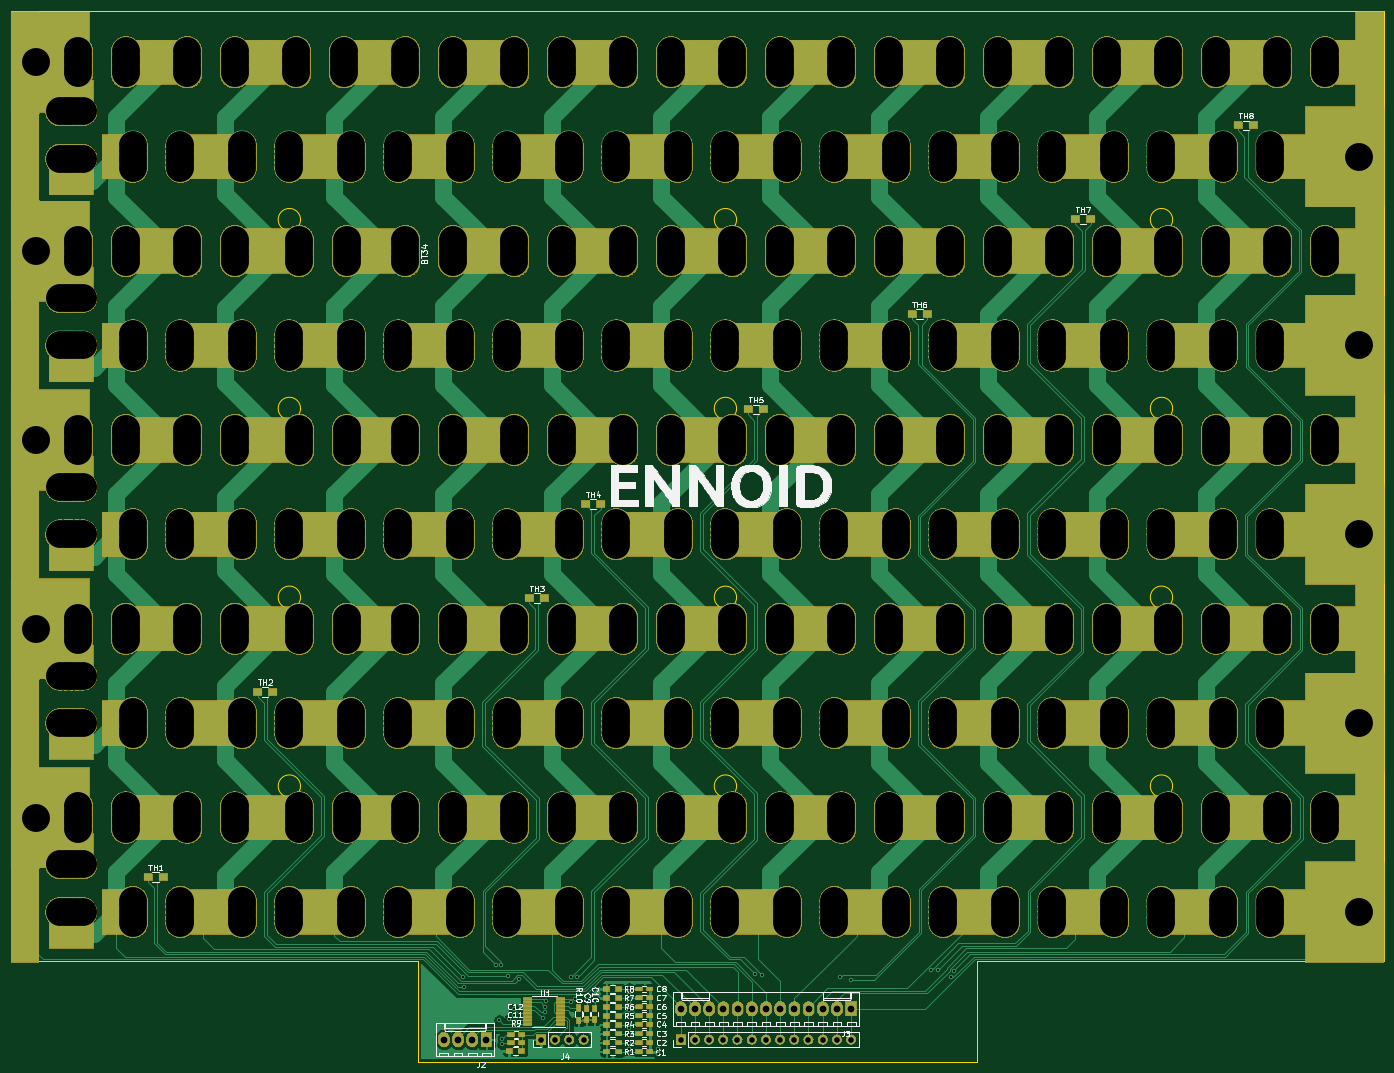
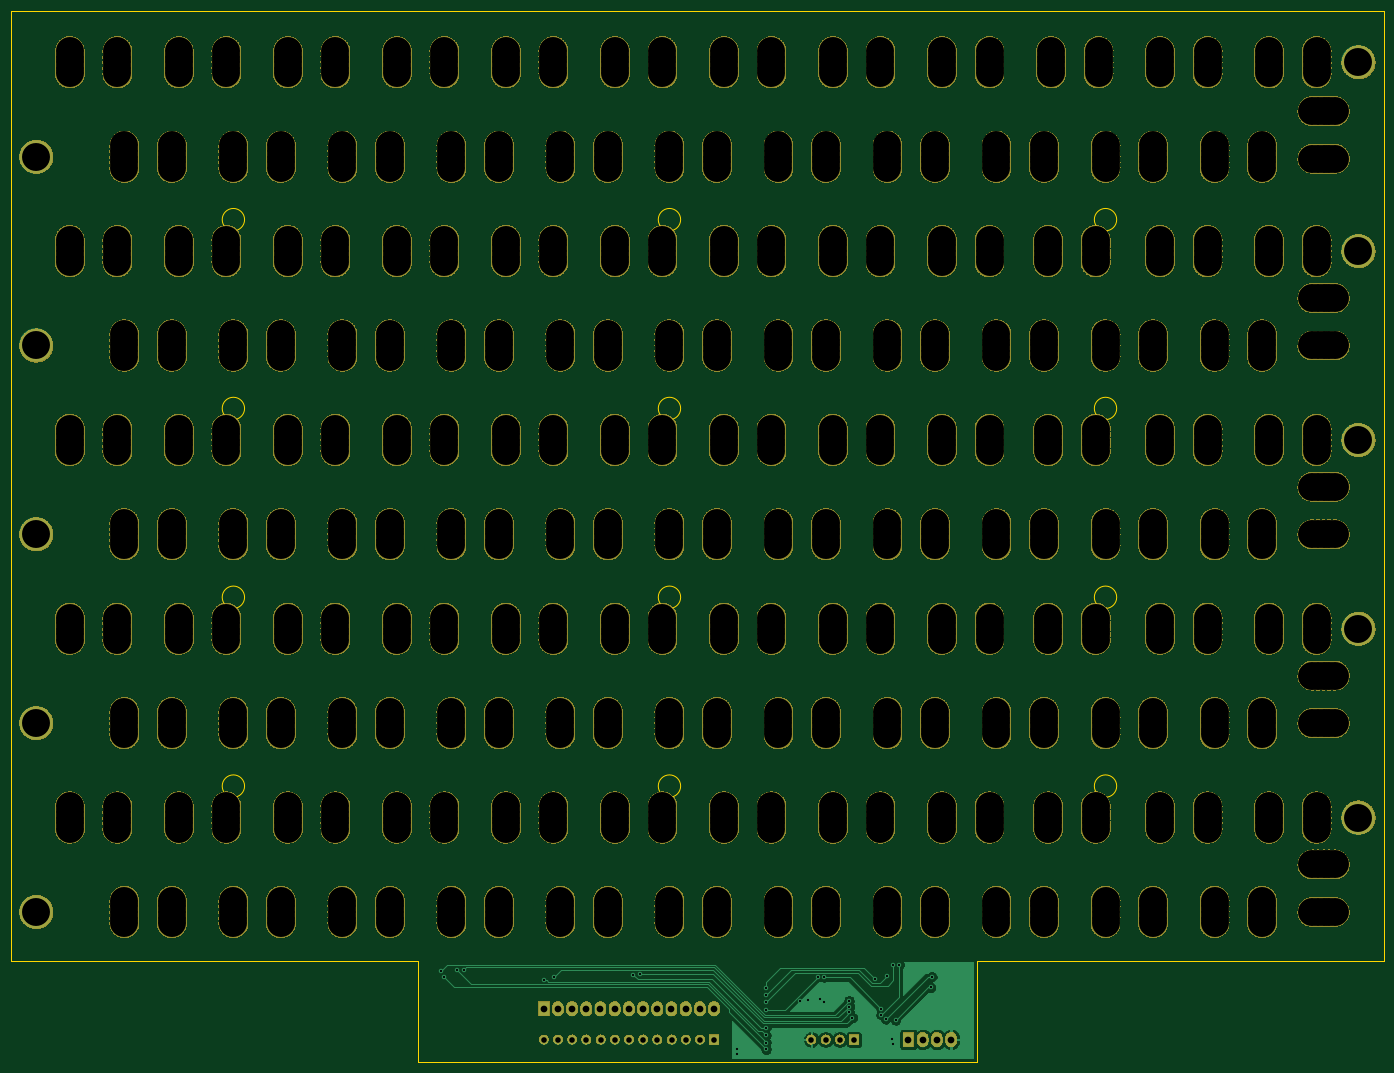
Circuit board: 10 layer files. Board 245.5 x 188.0 mm.
- bottom_copper: Pack-B_Cu.gbr (46074 bytes)
- bottom_mask: Pack-B_Mask.gbr (2091516 bytes)
- paste: Pack-B_Paste.gbr (2463 bytes)
- bottom_silk: Pack-B_SilkS.gbr (529 bytes)
- outline: Pack-Edge_Cuts.gbr (1846 bytes)
- top_copper: Pack-F_Cu.gbr (134052 bytes)
- top_mask: Pack-F_Mask.gbr (1414057 bytes)
- paste: Pack-F_Paste.gbr (551 bytes)
- top_silk: Pack-F_SilkS.gbr (54656 bytes)
- drill: Pack.drl (21807 bytes)

=== bottom_copper: Pack-B_Cu.gbr (46074 bytes, source omitted) ===
=== bottom_mask: Pack-B_Mask.gbr (2091516 bytes, source omitted) ===
=== paste: Pack-B_Paste.gbr ===
G04 #@! TF.GenerationSoftware,KiCad,Pcbnew,6.0.0-rc1-unknown-5edf350~66~ubuntu18.10.1*
G04 #@! TF.CreationDate,2019-02-07T09:33:03-05:00
G04 #@! TF.ProjectId,Pack,5061636b-2e6b-4696-9361-645f70636258,rev?*
G04 #@! TF.SameCoordinates,Original*
G04 #@! TF.FileFunction,Paste,Bot*
G04 #@! TF.FilePolarity,Positive*
%FSLAX46Y46*%
G04 Gerber Fmt 4.6, Leading zero omitted, Abs format (unit mm)*
G04 Created by KiCad (PCBNEW 6.0.0-rc1-unknown-5edf350~66~ubuntu18.10.1) date 2019-02-07 09:33:03*
%MOMM*%
%LPD*%
G04 APERTURE LIST*
%ADD10R,2.030000X1.650000*%
%ADD11R,6.500000X1.500000*%
%ADD12R,12.500000X1.500000*%
%ADD13R,100.000000X1.500000*%
G04 APERTURE END LIST*
D10*
X45000000Y-7420000D03*
X45000000Y-10580000D03*
X98000000Y-32420000D03*
X98000000Y-35580000D03*
D11*
X3250000Y-2250000D03*
D12*
X20000000Y-2250000D03*
X40000000Y-2250000D03*
X60000000Y-2250000D03*
X80000000Y-2250000D03*
D11*
X96750000Y-2250000D03*
D13*
X50000000Y-750000D03*
D11*
X96750000Y-97750000D03*
D12*
X80000000Y-97750000D03*
X60000000Y-97750000D03*
X40000000Y-97750000D03*
X20000000Y-97750000D03*
D11*
X3250000Y-97750000D03*
D13*
X50000000Y-99250000D03*
D10*
X5000000Y-7420000D03*
X5000000Y-10580000D03*
X5000000Y-45420000D03*
X5000000Y-48580000D03*
X15000000Y-78420000D03*
X15000000Y-81580000D03*
X15000000Y-6420000D03*
X15000000Y-9580000D03*
X20000000Y-32420000D03*
X20000000Y-35580000D03*
X20000000Y-65420000D03*
X20000000Y-68580000D03*
X25000000Y-7420000D03*
X25000000Y-10580000D03*
X25000000Y-45420000D03*
X25000000Y-48580000D03*
X35000000Y-78420000D03*
X35000000Y-81580000D03*
X35000000Y-6420000D03*
X35000000Y-9580000D03*
X40000000Y-32420000D03*
X40000000Y-35580000D03*
X40000000Y-65420000D03*
X40000000Y-68580000D03*
X45000000Y-45420000D03*
X45000000Y-48580000D03*
X55000000Y-78420000D03*
X55000000Y-81580000D03*
X55000000Y-6420000D03*
X55000000Y-9580000D03*
X60000000Y-32420000D03*
X60000000Y-35580000D03*
X60000000Y-65420000D03*
X60000000Y-68580000D03*
X65000000Y-7420000D03*
X65000000Y-10580000D03*
X65000000Y-45420000D03*
X65000000Y-48580000D03*
X75000000Y-78420000D03*
X75000000Y-81580000D03*
X75000000Y-6420000D03*
X75000000Y-9580000D03*
X80000000Y-32420000D03*
X80000000Y-35580000D03*
X80000000Y-65420000D03*
X80000000Y-68580000D03*
X85000000Y-7420000D03*
X85000000Y-10580000D03*
X85000000Y-45420000D03*
X85000000Y-48580000D03*
X95000000Y-78420000D03*
X95000000Y-81580000D03*
X95000000Y-6420000D03*
X95000000Y-9580000D03*
X98000000Y-65420000D03*
X98000000Y-68580000D03*
M02*

=== bottom_silk: Pack-B_SilkS.gbr ===
G04 #@! TF.GenerationSoftware,KiCad,Pcbnew,(5.1.0-1152-gc9ccd8a64)*
G04 #@! TF.CreationDate,2019-07-22T10:45:47-04:00*
G04 #@! TF.ProjectId,pack,7061636b-2e6b-4696-9361-645f70636258,rev?*
G04 #@! TF.SameCoordinates,Original*
G04 #@! TF.FileFunction,Legend,Bot*
G04 #@! TF.FilePolarity,Positive*
%FSLAX46Y46*%
G04 Gerber Fmt 4.6, Leading zero omitted, Abs format (unit mm)*
G04 Created by KiCad (PCBNEW (5.1.0-1152-gc9ccd8a64)) date 2019-07-22 10:45:47*
%MOMM*%
%LPD*%
G04 APERTURE LIST*
G04 APERTURE END LIST*
M02*

=== outline: Pack-Edge_Cuts.gbr ===
G04 #@! TF.GenerationSoftware,KiCad,Pcbnew,(5.1.0-1152-gc9ccd8a64)*
G04 #@! TF.CreationDate,2019-07-22T10:45:48-04:00*
G04 #@! TF.ProjectId,pack,7061636b-2e6b-4696-9361-645f70636258,rev?*
G04 #@! TF.SameCoordinates,Original*
G04 #@! TF.FileFunction,Profile,NP*
%FSLAX46Y46*%
G04 Gerber Fmt 4.6, Leading zero omitted, Abs format (unit mm)*
G04 Created by KiCad (PCBNEW (5.1.0-1152-gc9ccd8a64)) date 2019-07-22 10:45:48*
%MOMM*%
%LPD*%
G04 APERTURE LIST*
%ADD10C,0.200000*%
%ADD11C,0.120000*%
G04 APERTURE END LIST*
D10*
X207750000Y-138668000D02*
G75*
G03X207750000Y-138668000I-2000000J0D01*
G01*
X129750000Y-138668000D02*
G75*
G03X129750000Y-138668000I-2000000J0D01*
G01*
X51750000Y-138668000D02*
G75*
G03X51750000Y-138668000I-2000000J0D01*
G01*
X207750000Y-104894000D02*
G75*
G03X207750000Y-104894000I-2000000J0D01*
G01*
X129750000Y-104894000D02*
G75*
G03X129750000Y-104894000I-2000000J0D01*
G01*
X51750000Y-104894000D02*
G75*
G03X51750000Y-104894000I-2000000J0D01*
G01*
X207750000Y-71120000D02*
G75*
G03X207750000Y-71120000I-2000000J0D01*
G01*
X129750000Y-71120000D02*
G75*
G03X129750000Y-71120000I-2000000J0D01*
G01*
X51750000Y-71120000D02*
G75*
G03X51750000Y-71120000I-2000000J0D01*
G01*
X207750000Y-37346000D02*
G75*
G03X207750000Y-37346000I-2000000J0D01*
G01*
X129750000Y-37346000D02*
G75*
G03X129750000Y-37346000I-2000000J0D01*
G01*
X51750000Y-37346000D02*
G75*
G03X51750000Y-37346000I-2000000J0D01*
G01*
D11*
X72750000Y-188000000D02*
X172750000Y-188000000D01*
X172750000Y-170000000D02*
X172750000Y-188000000D01*
X72750000Y-188000000D02*
X72750000Y-170000000D01*
X172750000Y-170000000D02*
X245500000Y-170000000D01*
X245500000Y0D02*
X245500000Y-170000000D01*
X0Y0D02*
X0Y-170000000D01*
X245500000Y0D02*
X0Y0D01*
X0Y-170000000D02*
X72750000Y-170000000D01*
M02*

=== top_copper: Pack-F_Cu.gbr (134052 bytes, source omitted) ===
=== top_mask: Pack-F_Mask.gbr (1414057 bytes, source omitted) ===
=== paste: Pack-F_Paste.gbr ===
G04 #@! TF.GenerationSoftware,KiCad,Pcbnew,6.0.0-rc1-unknown-5edf350~66~ubuntu18.10.1*
G04 #@! TF.CreationDate,2019-02-07T09:33:03-05:00
G04 #@! TF.ProjectId,Pack,5061636b-2e6b-4696-9361-645f70636258,rev?*
G04 #@! TF.SameCoordinates,Original*
G04 #@! TF.FileFunction,Paste,Top*
G04 #@! TF.FilePolarity,Positive*
%FSLAX46Y46*%
G04 Gerber Fmt 4.6, Leading zero omitted, Abs format (unit mm)*
G04 Created by KiCad (PCBNEW 6.0.0-rc1-unknown-5edf350~66~ubuntu18.10.1) date 2019-02-07 09:33:03*
%MOMM*%
%LPD*%
G04 APERTURE LIST*
G04 APERTURE END LIST*
M02*

=== top_silk: Pack-F_SilkS.gbr (54656 bytes, source omitted) ===
=== drill: Pack.drl (21807 bytes, source omitted) ===
